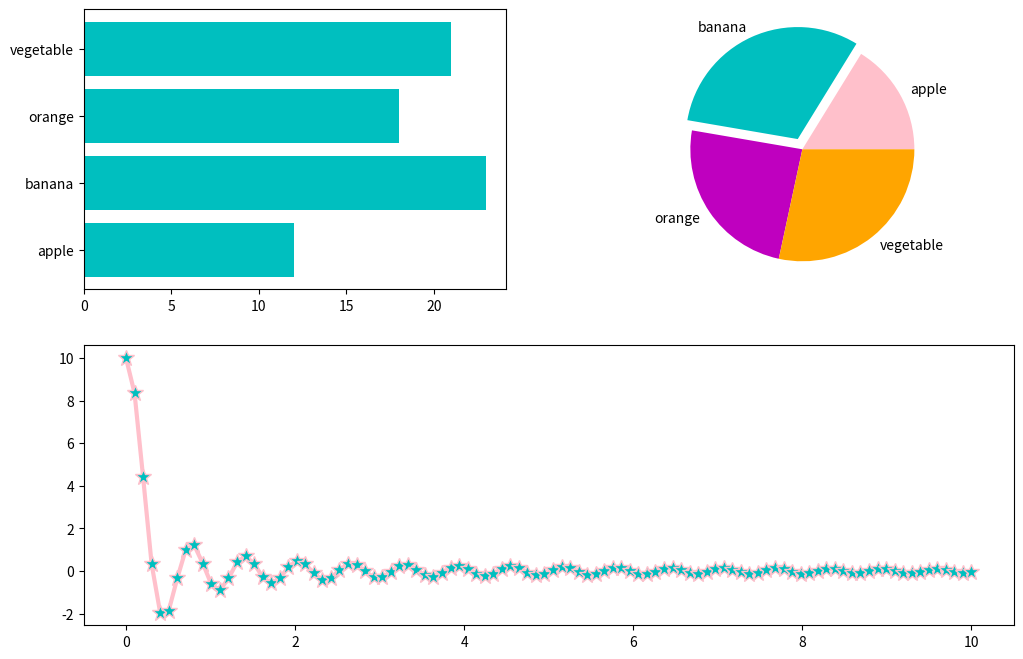

Source code (Python):
import matplotlib.pyplot as plt
import numpy as np
# 创建画布
fig = plt.figure(figsize=(12, 8))
# 创建子图
ax1 = plt.subplot(221)
ax2 = plt.subplot(222)
ax3 = plt.subplot(212)
# 创建数据
x1 = ['apple', 'banana', 'orange', 'vegetable']
y1 = [12, 23, 18, 21]
ax2_color = ['pink', 'c', 'm', 'orange']
x3 = np.linspace(0.001, 10, 100)
y3 = np.sin(10*x3)/x3
# 绘图
ax1.barh(x1, y1, color='c')
ax2.pie(y1, explode=[0, 0.1, 0, 0], labels=x1, colors=ax2_color)
ax3.plot(x3, y3, color='pink', lw=3, marker='*', markersize='12',
         markerfacecolor='c')
# 展示绘图
plt.show()